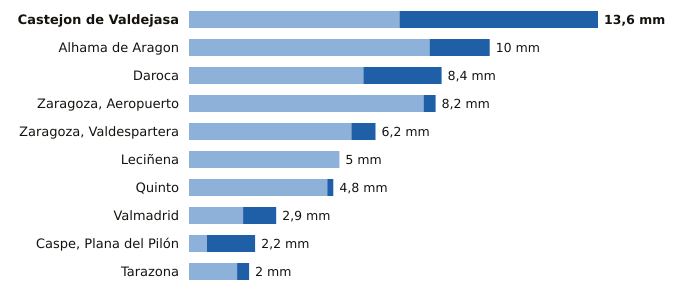

Data behind this chart, as committed beside it:
estacion, provincia, indicativo, mm_6_dias_anteriores, mm_hoy, mm_7_dias, horas_de_hoy
Castejon de Valdejasa, Zaragoza, 9336D, 7.0, 6.6, 13.6, 17
Alhama de Aragon, Zaragoza, 9354X, 8.0, 2.0, 10.0, 17
Daroca, Zaragoza, 9390, 5.8, 2.6, 8.4, 17
Zaragoza, Aeropuerto, Zaragoza, 9434, 7.8, 0.4, 8.2, 17
Zaragoza, Valdespartera, Zaragoza, 9434P, 5.4, 0.8, 6.2, 17
Leciñena, Zaragoza, 9495Y, 5.0, 0.0, 5.0, 17
Quinto, Zaragoza, 9510X, 4.6, 0.2, 4.8, 17
Valmadrid, Zaragoza, 9501X, 1.8, 1.1, 2.9, 17
Caspe, Plana del Pilón, Zaragoza, 9574B, 0.6, 1.6, 2.2, 17
Tarazona, Zaragoza, 9299X, 1.6, 0.4, 2.0, 17
